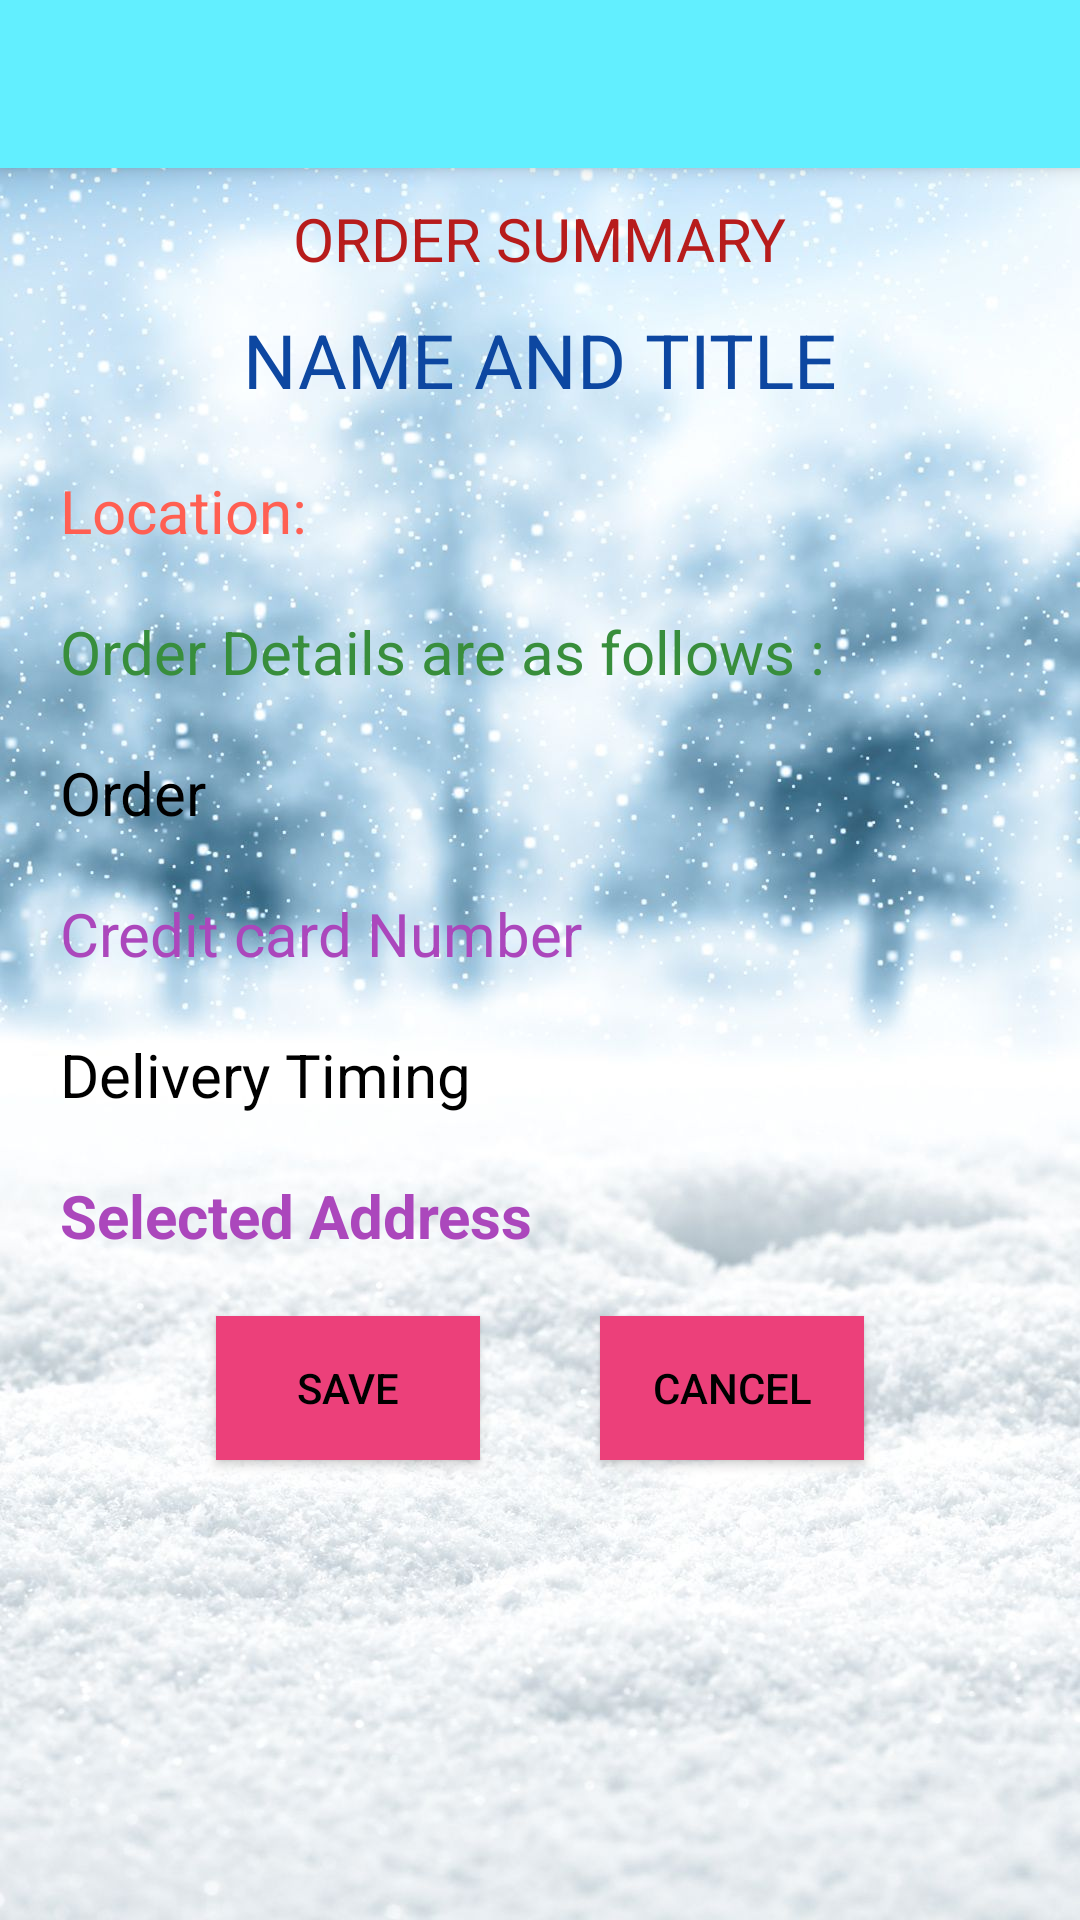

Here is an Android app screen rendered from its layout file. Give the layout XML and the strings, colors and styles it references.
<!-- AndroidManifest.xml: application theme AppTheme -->
<!-- res/layout/activity_order_confirmation.xml -->
<?xml version="1.0" encoding="utf-8"?>
<LinearLayout xmlns:android="http://schemas.android.com/apk/res/android"
    xmlns:app="http://schemas.android.com/apk/res-auto"
    xmlns:tools="http://schemas.android.com/tools"
    android:layout_width="match_parent"
    android:layout_height="match_parent"
    android:orientation="vertical"
    android:background="@drawable/snow"
    tools:context=".order_confirmation">

    <include
        android:id="@+id/toolbar"
        layout="@layout/toolbar"/>

    <ScrollView
        android:layout_width="match_parent"
        android:layout_height="wrap_content">

        <LinearLayout
            android:layout_width="match_parent"
            android:layout_height="wrap_content"
            android:layout_gravity="center"
            android:orientation="vertical">

    <TextView
        android:id="@+id/textviewconfirm1"
        android:layout_width="wrap_content"
        android:layout_height="wrap_content"
        android:textSize="20sp"
        android:textColor="@color/DarkRed"
        android:layout_gravity="center"
        android:layout_margin="10dp"
        android:text="ORDER SUMMARY"/>

    <TextView
        android:id="@+id/textviewconfirm2"
        android:layout_width="wrap_content"
        android:layout_height="wrap_content"
        android:textSize="25sp"
        android:text="NAME AND TITLE"
        android:layout_gravity="center"
        android:textColor="@color/Blue"/>

    <TextView
        android:id="@+id/textviewconfirm4"
        android:layout_width="wrap_content"
        android:layout_height="wrap_content"
        android:layout_margin="20dp"
        android:textSize="20dp"
        android:textColor="@color/Red"
        android:text="Location:"/>

    <TextView
        android:id="@+id/textviewconfirm3"
        android:layout_width="wrap_content"
        android:layout_height="wrap_content"
        android:layout_marginStart="20dp"
        android:layout_marginLeft="20dp"
        android:textSize="20sp"
        android:textColor="@color/Green"
        android:text="Order Details are as follows :"/>


    <TextView
        android:id="@+id/textviewconfirm5"
        android:layout_width="wrap_content"
        android:layout_height="wrap_content"
        android:layout_margin="20dp"
        android:textSize="20sp"
        android:text="Order"
        android:textColor="#000000"
        />

    <TextView
        android:id="@+id/textviewconfirm6"
        android:layout_width="wrap_content"
        android:layout_height="wrap_content"
        android:layout_marginStart="20dp"
        android:layout_marginLeft="20dp"
        android:textSize="20sp"
        android:textColor="@color/Maroon"
        android:text="Credit card Number"/>

    <TextView
        android:id="@+id/textviewconfirm7"
        android:layout_width="wrap_content"
        android:layout_height="wrap_content"
        android:layout_margin="20dp"
        android:textSize="20sp"
        android:textColor="@color/DarkBlack"
        android:text="Delivery Timing"/>

    <TextView
        android:id="@+id/textviewconfirm8"
        android:layout_width="wrap_content"
        android:layout_height="wrap_content"
        android:layout_marginStart="20dp"
        android:layout_marginLeft="20dp"
        android:textSize="20sp"
        android:textStyle="bold"
        android:textColor="@color/Maroon"
        android:text="Selected Address"/>

            <LinearLayout
                android:layout_width="wrap_content"
                android:layout_height="wrap_content"
                android:layout_gravity="center"
                android:orientation="horizontal">

            <Button
                android:layout_width="wrap_content"
                android:layout_height="wrap_content"
                android:layout_gravity="center"
                android:layout_margin="20dp"
                android:onClick="saveindatabase"
                android:textColor="#000000"
                android:background="@color/LightPink"
                android:text="save"/>

            <Button
                android:layout_width="wrap_content"
                android:layout_height="wrap_content"
                android:layout_gravity="center"
                android:layout_margin="20dp"
                android:onClick="cancelsave"
                android:textColor="#000000"
                android:background="@color/LightPink"
                android:text="cancel"/>
        </LinearLayout>



        </LinearLayout>

    </ScrollView>

</LinearLayout>
<!-- res/layout/toolbar.xml (included above) -->
<?xml version="1.0" encoding="utf-8"?>
<androidx.appcompat.widget.Toolbar xmlns:android="http://schemas.android.com/apk/res/android"
    android:layout_width="match_parent"
    android:layout_height="wrap_content"
    xmlns:app="http://schemas.android.com/apk/res-auto"
    android:background="@color/LightBlue"
    android:elevation="4dp"
    android:theme="@style/ThemeOverlay.AppCompat.Dark.ActionBar"
    app:popupTheme="@style/ThemeOverlay.AppCompat.Light">

</androidx.appcompat.widget.Toolbar>
<!-- resources referenced by this layout -->
<resources>
  <color name="Blue">#0d47a1</color>
  <color name="DarkBlack">#000000</color>
  <color name="DarkRed">#b71c1c</color>
  <color name="Green">#388e3c</color>
  <color name="LightBlue">#62efff</color>
  <color name="LightPink">#ec407a</color>
  <color name="Maroon">#ab47bc</color>
  <color name="Red">#ff5f52</color>
  <!-- drawable snow: jpg bitmap (drawable, 154852 bytes) -->
  <style name="AppTheme" parent="Theme.AppCompat.Light.NoActionBar">
          
          <item name="colorPrimary">@color/colorPrimary</item>
          <item name="colorPrimaryDark">@color/colorPrimaryDark</item>
          <item name="colorAccent">@color/colorAccent</item>
          <item name="android:windowAnimationStyle">@style/CustomeActivityAnimation</item>
      </style>
  <color name="colorPrimary">#008577</color>
  <color name="colorPrimaryDark">#00574B</color>
  <color name="colorAccent">#D81B60</color>
  <style name="CustomeActivityAnimation" parent="android:style/Animation.Activity">
          <item name="android:activityOpenEnterAnimation">@anim/slide_in_right</item>
          <item name="android:activityOpenExitAnimation">@anim/slide_out_left</item>
          <item name="android:activityCloseEnterAnimation">@anim/slide_in_left</item>
          <item name="android:activityCloseExitAnimation">@anim/slide_out_right</item>
      </style>
</resources>
